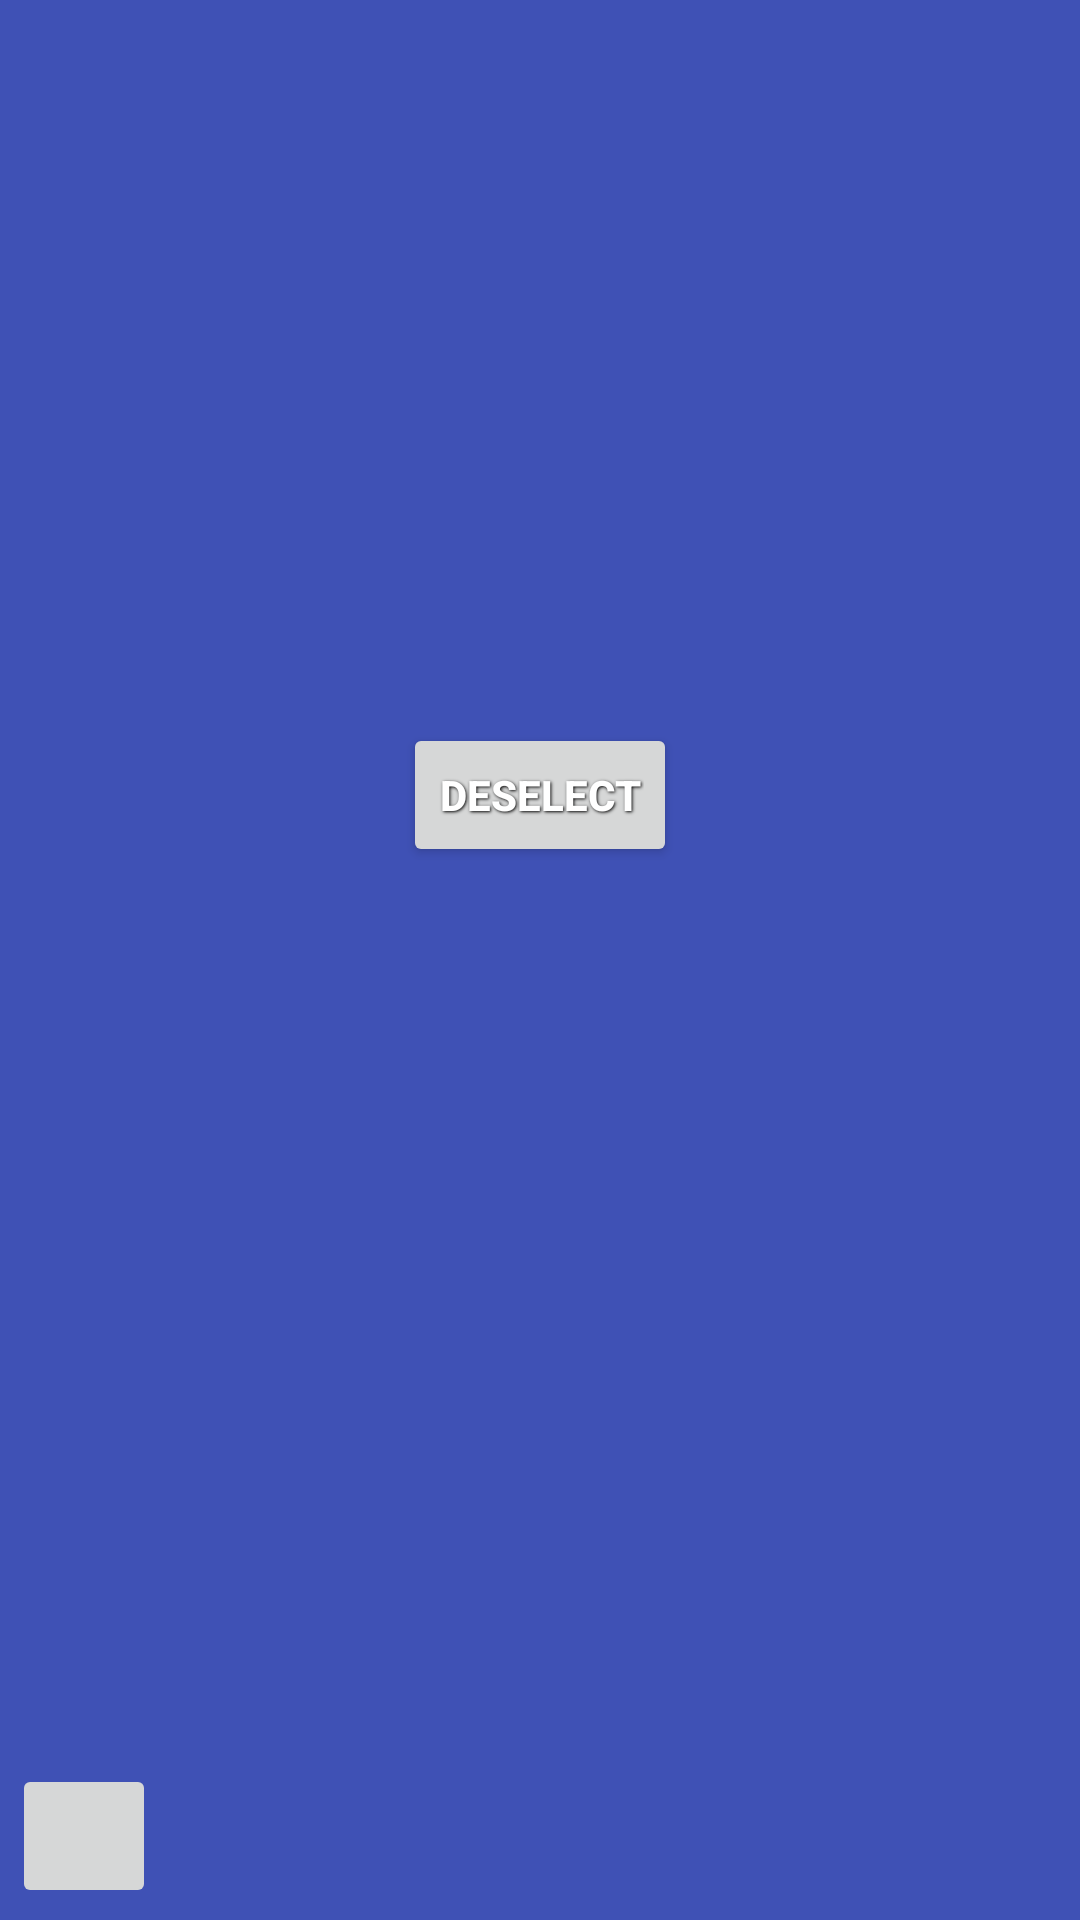

Reconstruct the res/layout file that produces this screen, plus the resources it refers to.
<!-- AndroidManifest.xml: application theme Theme.NiewolnikMaryi -->
<!-- res/layout/activity_traktat_dni.xml -->
<?xml version="1.0" encoding="utf-8"?>
<androidx.constraintlayout.widget.ConstraintLayout xmlns:android="http://schemas.android.com/apk/res/android"
    xmlns:app="http://schemas.android.com/apk/res-auto"
    xmlns:tools="http://schemas.android.com/tools"
    android:id="@+id/main"
    android:layout_width="match_parent"
    android:layout_height="match_parent"
    android:background="@color/def_2"
    tools:context=".Activity_Traktat_dni">

    <Button
        android:id="@+id/button_clear"
        style="@style/button_style"
        android:layout_width="wrap_content"
        android:layout_height="wrap_content"
        android:layout_marginStart="304dp"
        android:layout_marginBottom="10dp"
        android:text="@string/unmarked"
        android:textSize="@dimen/medium"
        app:layout_constraintBottom_toTopOf="@+id/linearLayout5"
        app:layout_constraintEnd_toEndOf="parent"
        app:layout_constraintStart_toStartOf="parent" />

    <LinearLayout
        android:id="@+id/linearLayout5"
        android:layout_width="wrap_content"
        android:layout_height="wrap_content"
        android:orientation="horizontal"
        app:layout_constraintBottom_toBottomOf="@+id/ad_view_container"
        app:layout_constraintEnd_toEndOf="parent"
        app:layout_constraintStart_toStartOf="parent"
        app:layout_constraintTop_toTopOf="parent">

        <LinearLayout
            android:id="@+id/ll"
            android:layout_width="wrap_content"
            android:layout_height="wrap_content"
            android:orientation="vertical" />

        <LinearLayout
            android:id="@+id/lr"
            android:layout_width="wrap_content"
            android:layout_height="wrap_content"
            android:orientation="vertical" />

    </LinearLayout>

    <FrameLayout
        android:id="@+id/ad_view_container"
        android:layout_width="match_parent"
        android:layout_height="wrap_content"
        app:layout_constraintBottom_toTopOf="@+id/bottom_toolbar"
        app:layout_constraintEnd_toEndOf="parent"
        app:layout_constraintStart_toStartOf="parent" />

    <LinearLayout
        android:id="@+id/bottom_toolbar"
        android:layout_width="match_parent"
        android:layout_height="wrap_content"
        android:orientation="horizontal"
        android:padding="4dp"
        app:layout_constraintBottom_toBottomOf="parent"
        app:layout_constraintEnd_toEndOf="parent"
        app:layout_constraintStart_toStartOf="parent">

        <ImageButton
            android:id="@+id/button_back"
            android:layout_width="48dp"
            android:layout_height="48dp"
            android:src="@drawable/arrow_back_white_24"
            tools:ignore="contentDescription,SpeakableTextPresentCheck" />

        <TextView
            android:id="@+id/toolbar_title"
            style="@style/textView_style"
            android:layout_width="match_parent"
            android:layout_height="wrap_content"
            android:layout_gravity="center_vertical"
            android:paddingEnd="48dp"
            android:textColor="@color/white"
            android:textSize="@dimen/medium"
            tools:ignore="RtlSymmetry" />

    </LinearLayout>


</androidx.constraintlayout.widget.ConstraintLayout>
<!-- resources referenced by this layout -->
<resources>
  <color name="def_2">#3F51B5</color>
  <color name="white">#FFFFFFFF</color>
  <string name="unmarked">Deselect</string>
  <style name="button_style">
          <item name="android:layout_width">fill_parent</item>
          <item name="android:layout_height">wrap_content</item>
          <item name="android:textColor">@color/white</item>
          <item name="android:gravity">center</item>
          <item name="android:layout_margin">3dp</item>
          <item name="android:textSize">18sp</item>
          <item name="android:textStyle">bold</item>
          <item name="android:shadowColor">@color/black</item>
          <item name="android:shadowDx">1</item>
          <item name="android:shadowDy">1</item>
          <item name="backgroundTint">@null</item>
          <item name="android:shadowRadius">2</item>
      </style>
  <style name="textView_style">
          <item name="android:layout_width">wrap_content</item>
          <item name="android:layout_height">wrap_content</item>
          <item name="android:textColor">@color/white</item>
          <item name="android:gravity">center</item>
          <item name="android:layout_margin">5dp</item>
          <item name="android:textSize">16sp</item>
          <item name="android:textStyle">bold</item>
          <item name="android:shadowColor">@color/black</item>
          <item name="android:shadowDx">1</item>
          <item name="android:shadowDy">1</item>
          <item name="android:shadowRadius">2</item>
      </style>
  <style name="Theme.NiewolnikMaryi" parent="Base.Theme.NiewolnikMaryi" />
  <color name="black">#FF000000</color>
  <style name="Base.Theme.NiewolnikMaryi" parent="Theme.Material3.DayNight.NoActionBar">
          
          
          <item name="colorPrimary">@color/black</item>
      </style>
</resources>
